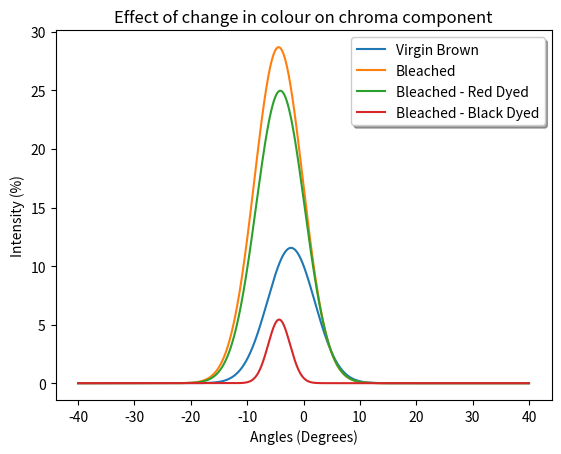

Here is the Python script that generated this plot:
import numpy
import pylab
import scipy.stats, scipy
import matplotlib.pyplot as plt
import math

x = numpy.arange(-40, 40, 0.001)
def model(position, width, height):
    return  height * math.sqrt(2*math.pi) * width * scipy.stats.norm.pdf(x, position, width)
position = [-2.22,-4.42, -4.12, -4.33]
height = [11.56, 28.70, 24.98,5.432]
width = [4.189,4.289, 4.289, 1.945]
legend = ["Virgin Brown","Bleached","Bleached - Red Dyed", "Bleached - Black Dyed"]
gauss = [0]*4

for i in range(4):
    gauss[i] = model(position[i], width[i], height[i])
    
#plt.plot(x,gauss[0]+gauss[1]+gauss[2],label="Best fit",linewidth = 2.0)
#plt.plot(x,gauss[0]+gauss[1],label="Gloss", linewidth = 2.0)

for i in range(4):
    plt.plot(x,gauss[i],label=legend[i])

plt.legend(shadow=True, fancybox=True)
plt.xlabel("Angles (Degrees)")
plt.ylabel("Intensity (%)")
plt.title("Effect of change in colour on chroma component")
plt.show()
